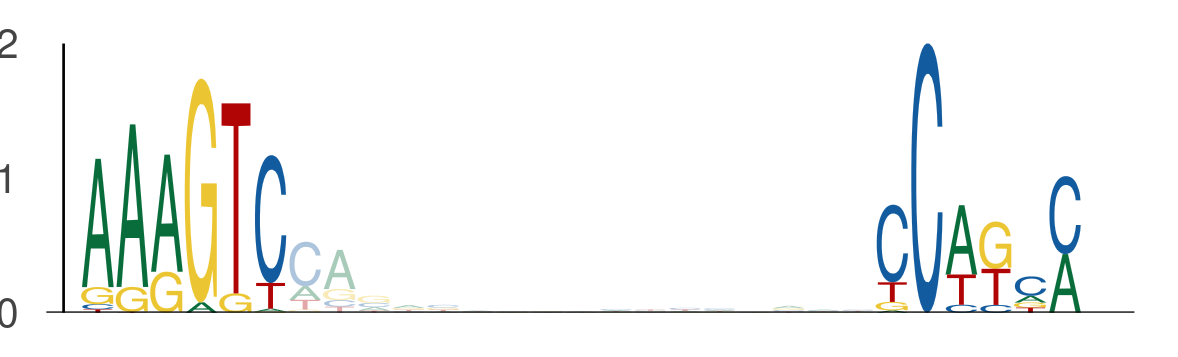

Values plotted in this chart, from the file beside it:
seq_index, start_position, end_position, is_reversed_complement
4985, 81, 87, 0
4985, 104, 110, 0
2840, 81, 87, 0
2840, 104, 110, 0
4887, 52, 58, 0
4887, 75, 81, 0
3854, 81, 87, 0
3854, 104, 110, 0
1373, 32, 38, 0
1373, 55, 61, 0
2540, 81, 87, 0
2540, 104, 110, 0
315, 103, 109, 0
315, 126, 132, 0
1731, 81, 87, 0
1731, 104, 110, 0
4823, 81, 87, 0
4823, 104, 110, 0
1871, 7, 13, 0
1871, 30, 36, 0
5422, 81, 87, 0
5422, 104, 110, 0
4997, 81, 87, 0
4997, 104, 110, 0
630, 29, 35, 0
630, 52, 58, 0
974, 36, 42, 0
974, 59, 65, 0
1392, 93, 99, 0
1392, 116, 122, 0
4593, 81, 87, 0
4593, 104, 110, 0
1251, 81, 87, 0
1251, 104, 110, 0
3706, 81, 87, 0
3706, 104, 110, 0
3142, 63, 69, 0
3142, 86, 92, 0
3798, 81, 87, 0
3798, 104, 110, 0
6116, 106, 112, 0
6116, 129, 135, 0
3227, 44, 50, 0
3227, 67, 73, 0
4874, 89, 95, 0
4874, 112, 118, 0
409, 53, 59, 0
409, 76, 82, 0
1471, 99, 105, 0
1471, 122, 128, 0
4238, 95, 101, 0
4238, 118, 124, 0
1002, 81, 87, 0
1002, 104, 110, 0
4618, 81, 87, 0
4618, 104, 110, 0
5457, 10, 16, 0
5457, 33, 39, 0
1803, 63, 69, 0
1803, 86, 92, 0
... 480 more rows
